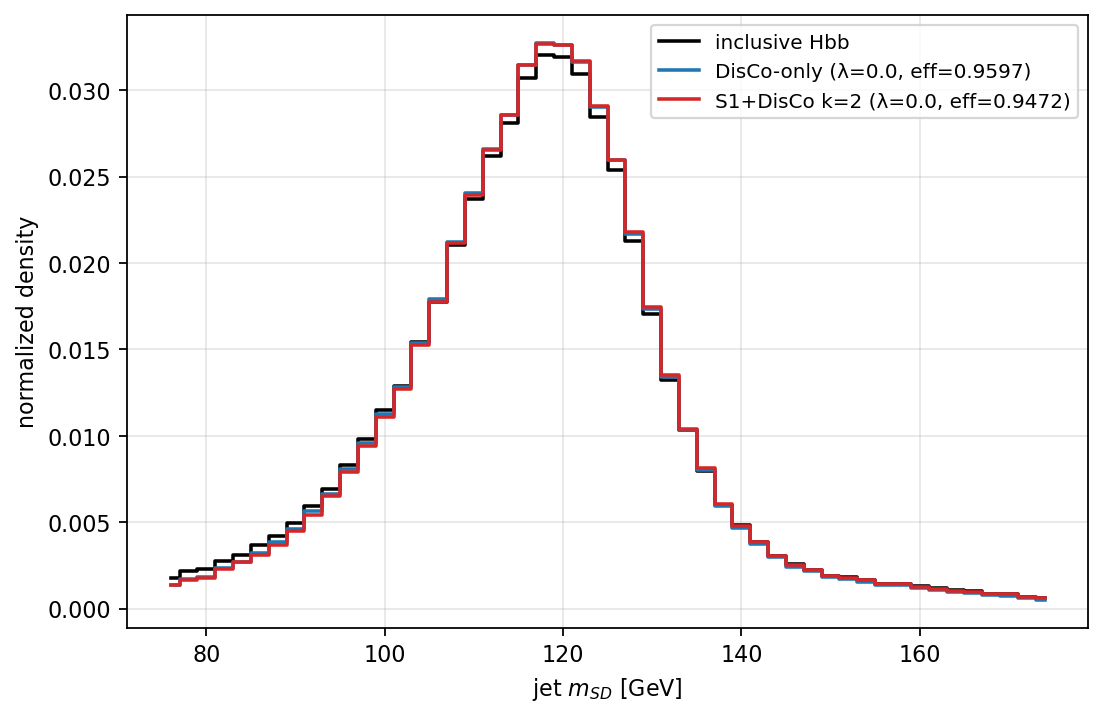

The file beside this chart, header and first rows:
working_point, method, bin_lo, bin_hi, bin_center, density, n_jets
1% QCD mis-id, inclusive_hbb, 75, 77, 76, 0.001785, 169219
1% QCD mis-id, inclusive_hbb, 77, 79, 78, 0.002195, 169219
1% QCD mis-id, inclusive_hbb, 79, 81, 80, 0.002299, 169219
1% QCD mis-id, inclusive_hbb, 81, 83, 82, 0.002763, 169219
1% QCD mis-id, inclusive_hbb, 83, 85, 84, 0.003126, 169219
1% QCD mis-id, inclusive_hbb, 85, 87, 86, 0.003696, 169219
1% QCD mis-id, inclusive_hbb, 87, 89, 88, 0.004205, 169219
1% QCD mis-id, inclusive_hbb, 89, 91, 90, 0.004926, 169219
1% QCD mis-id, inclusive_hbb, 91, 93, 92, 0.005915, 169219
1% QCD mis-id, inclusive_hbb, 93, 95, 94, 0.006935, 169219
1% QCD mis-id, inclusive_hbb, 95, 97, 96, 0.008306, 169219
1% QCD mis-id, inclusive_hbb, 97, 99, 98, 0.009795, 169219
1% QCD mis-id, inclusive_hbb, 99, 101, 100, 0.01147, 169219
1% QCD mis-id, inclusive_hbb, 101, 103, 102, 0.01291, 169219
1% QCD mis-id, inclusive_hbb, 103, 105, 104, 0.01544, 169219
1% QCD mis-id, inclusive_hbb, 105, 107, 106, 0.01776, 169219
1% QCD mis-id, inclusive_hbb, 107, 109, 108, 0.02102, 169219
1% QCD mis-id, inclusive_hbb, 109, 111, 110, 0.02368, 169219
1% QCD mis-id, inclusive_hbb, 111, 113, 112, 0.02618, 169219
1% QCD mis-id, inclusive_hbb, 113, 115, 114, 0.02808, 169219
1% QCD mis-id, inclusive_hbb, 115, 117, 116, 0.03073, 169219
1% QCD mis-id, inclusive_hbb, 117, 119, 118, 0.03204, 169219
1% QCD mis-id, inclusive_hbb, 119, 121, 120, 0.03193, 169219
1% QCD mis-id, inclusive_hbb, 121, 123, 122, 0.03095, 169219
1% QCD mis-id, inclusive_hbb, 123, 125, 124, 0.02845, 169219
1% QCD mis-id, inclusive_hbb, 125, 127, 126, 0.02538, 169219
1% QCD mis-id, inclusive_hbb, 127, 129, 128, 0.0213, 169219
1% QCD mis-id, inclusive_hbb, 129, 131, 130, 0.01704, 169219
1% QCD mis-id, inclusive_hbb, 131, 133, 132, 0.01325, 169219
1% QCD mis-id, inclusive_hbb, 133, 135, 134, 0.01032, 169219
1% QCD mis-id, inclusive_hbb, 135, 137, 136, 0.007957, 169219
1% QCD mis-id, inclusive_hbb, 137, 139, 138, 0.005989, 169219
1% QCD mis-id, inclusive_hbb, 139, 141, 140, 0.004813, 169219
1% QCD mis-id, inclusive_hbb, 141, 143, 142, 0.003829, 169219
1% QCD mis-id, inclusive_hbb, 143, 145, 144, 0.003029, 169219
1% QCD mis-id, inclusive_hbb, 145, 147, 146, 0.002553, 169219
1% QCD mis-id, inclusive_hbb, 147, 149, 148, 0.002243, 169219
1% QCD mis-id, inclusive_hbb, 149, 151, 150, 0.001915, 169219
1% QCD mis-id, inclusive_hbb, 151, 153, 152, 0.001805, 169219
1% QCD mis-id, inclusive_hbb, 153, 155, 154, 0.001658, 169219
1% QCD mis-id, inclusive_hbb, 155, 157, 156, 0.001442, 169219
1% QCD mis-id, inclusive_hbb, 157, 159, 158, 0.001451, 169219
1% QCD mis-id, inclusive_hbb, 159, 161, 160, 0.001288, 169219
1% QCD mis-id, inclusive_hbb, 161, 163, 162, 0.001164, 169219
1% QCD mis-id, inclusive_hbb, 163, 165, 164, 0.001076, 169219
1% QCD mis-id, inclusive_hbb, 165, 167, 166, 0.0009928, 169219
1% QCD mis-id, inclusive_hbb, 167, 169, 168, 0.0008332, 169219
1% QCD mis-id, inclusive_hbb, 169, 171, 170, 0.000851, 169219
1% QCD mis-id, inclusive_hbb, 171, 173, 172, 0.0006766, 169219
1% QCD mis-id, inclusive_hbb, 173, 175, 174, 0.0005939, 169219
1% QCD mis-id, disco_only_lambda0, 75, 77, 76, 0.001395, 162400
1% QCD mis-id, disco_only_lambda0, 77, 79, 78, 0.001693, 162400
1% QCD mis-id, disco_only_lambda0, 79, 81, 80, 0.001838, 162400
1% QCD mis-id, disco_only_lambda0, 81, 83, 82, 0.002368, 162400
1% QCD mis-id, disco_only_lambda0, 83, 85, 84, 0.002716, 162400
1% QCD mis-id, disco_only_lambda0, 85, 87, 86, 0.003193, 162400
1% QCD mis-id, disco_only_lambda0, 87, 89, 88, 0.00383, 162400
1% QCD mis-id, disco_only_lambda0, 89, 91, 90, 0.004594, 162400
1% QCD mis-id, disco_only_lambda0, 91, 93, 92, 0.005634, 162400
1% QCD mis-id, disco_only_lambda0, 93, 95, 94, 0.00666, 162400
... 90 more rows
